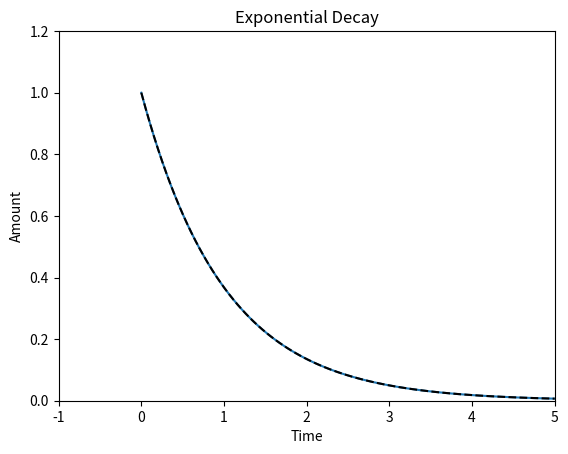

Write Python code to recreate this figure.
#!/usr/bin/env python
# coding: utf-8

# # Making Better Plots
# In the ***Making Plots Using Python*** exercise we made a quick plot of an exponential decay function. Here we will demonstrate a few ways to **format** the plot. There are many, many options to try. Just search the web and you will see many examples. We will stick with a **few basic** formatting options that are most helpful.

# ## Your First Plot Again
# **Previously**, we plotted $y=e^{-x}$. Below is a repeat of that simple exercise. 
# 
# What is missing? Should we have **labels** for each axis? A **title** perhaps? What other changes would you make?

# In[1]:


import numpy as np                # A library of math functions and data structure
import matplotlib.pyplot as plt   # A library of plotting functions

x = np.linspace(0,5,100)  # make an array of 100 evenly paced values beltween 0 and 5.
y = np.exp(-x)            # make an array of calculated values

plt.plot(x,y)             # plot y vs. x
plt.show()                # show the plot


# ## The Same Thing, Only Better
# We can add elements to the plot such as **titles and labels**. We can set limits on the x- and y-axis. We can **change the color** of the line. Examine the code below and see how we did all that.
# 
# The **commands** executed below are called "methods".  They are functions built into the plt **object**. They modify the object according to the input for the method. When you enter `plt.ylabel("Amount")` the plt object has a **label** added to its y-axis. In the last line, the `plt.show()` method **displays and clears** the plt object.  Entering `plt.show()` a second time will display nothing unless you build a new plot. 
# 
# There are much **more sophisticated** ways to present plots and we will explore some aspects of this later when we plot two graphs in the same **figure**. However, this is all the style we need to know for now.

# In[2]:


import numpy as np                 # A library of math functions and data structure
import matplotlib.pyplot as plt    # A library of plotting functions

x = np.linspace(0,5,100)           # make an array of 100 evenly paced values beltween 0 and 5.
y = np.exp(-x)                     # make an array of calculated values

plt.plot(x,y, "k--")               # plot y vs. x: the "k" means black, "--" means dashed line

plt.title("Exponential Decay")     # Title of the plot         
plt.xlabel("Time")                 # x-axis label   
plt.ylabel("Amount")               # y-axis label  

plt.xlim([-1,5])                   # set x-axis range
plt.ylim([0,1.2])                  # set y-axis range

plt.show()                         # show the plot


# ## Have Fun
# **Change** some settings above and see what happens. Try plotting a different functions: plot a sine wave; plot a straight line with a slope of $\pi$. **Fool around** with other values and explore. **How** do you get a sine function? **Search** the web for "NumPy and sine". How do you get a built-in value for $\pi$? Search for NumPy and pi. Are you noticing a pattern here?
# ## Summary
# We have **previously** learned how to make a set of values for an x-axis, calculate a corresponding set of values for the y-axis and plot the data. Now we have learned **how to add titles and labels** and to **set the color and style** of the line. As we explore more ideas, a new plot setting may be introduced here and there. Keep an eye out for new **opportunities to learn** more about styling plots. 
# 
# 

# In[ ]:




